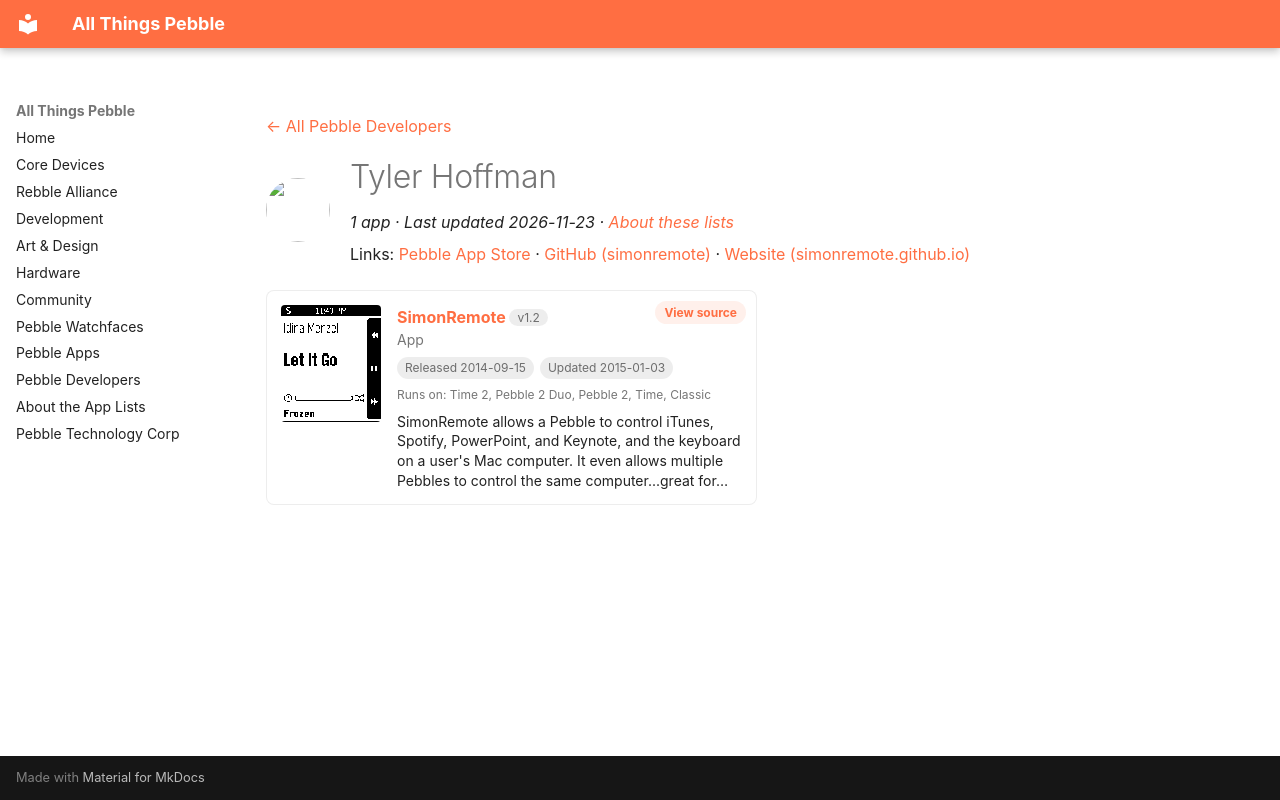

repository: saltedlolly/all-things-pebble · page: developers/tyler-hoffman.html · generator: mkdocs

---
title: "Tyler Hoffman"
hide:
  - toc
---

<!-- Generated by scripts/update_app_directory.py: do not edit by hand -->
[← All Pebble Developers](../developers.md)

<div class="dev-header" markdown>
<img class="dev-avatar" src="https://github.com/simonremote.png?size=128" alt="" width="64" height="64" loading="lazy" onerror="this.remove()">
<div class="dev-intro" markdown>

# Tyler Hoffman

*1 app · Last updated 2026-11-23 · [About these lists](../about-app-lists.md)*

Links: [Pebble App Store](https://apps.repebble.com/apps/dev/tyler-hoffman_52da8e31889f5d6e23000165) · [GitHub (simonremote)](https://github.com/simonremote) · [Website (simonremote.github.io)](http://simonremote.github.io)

</div>
</div>

<div class="app-grid dev-apps" data-search-exclude>
<div class="app-card" data-type="watchapp" data-title="simonremote" data-released="2014-09-15" data-updated="2015-01-03">
<a class="app-shot" href="https://apps.repebble.com/54166746ba06e4e0db000073" data-search-exclude><img src="../images/apps/54166746ba06e4e0db000073.png" alt="SimonRemote" loading="lazy"></a>
<div class="app-info">
<h2 class="app-name" id="app-54166746ba06e4e0db000073"><a href="https://apps.repebble.com/54166746ba06e4e0db000073">SimonRemote</a> <span class="app-version" title="Latest version" data-search-exclude>v1.2</span></h2>
<a class="app-source" href="https://github.com/simonremote" title="Source code" data-search-exclude>View source</a>
<div class="app-dev">App</div>
<div class="app-tags" data-search-exclude><span title="First published in the app store">Released 2014-09-15</span> <span title="Latest release in the app store">Updated 2015-01-03</span></div>
<div class="app-watches" title="Supported watches" data-search-exclude>Runs on: Time 2, Pebble 2 Duo, Pebble 2, Time, Classic</div>
<p class="app-desc">SimonRemote allows a Pebble to control iTunes, Spotify, PowerPoint, and Keynote, and the keyboard on a user&#x27;s Mac computer. It even allows multiple Pebbles to control the same computer...great for…</p>
</div>
</div>
</div>
